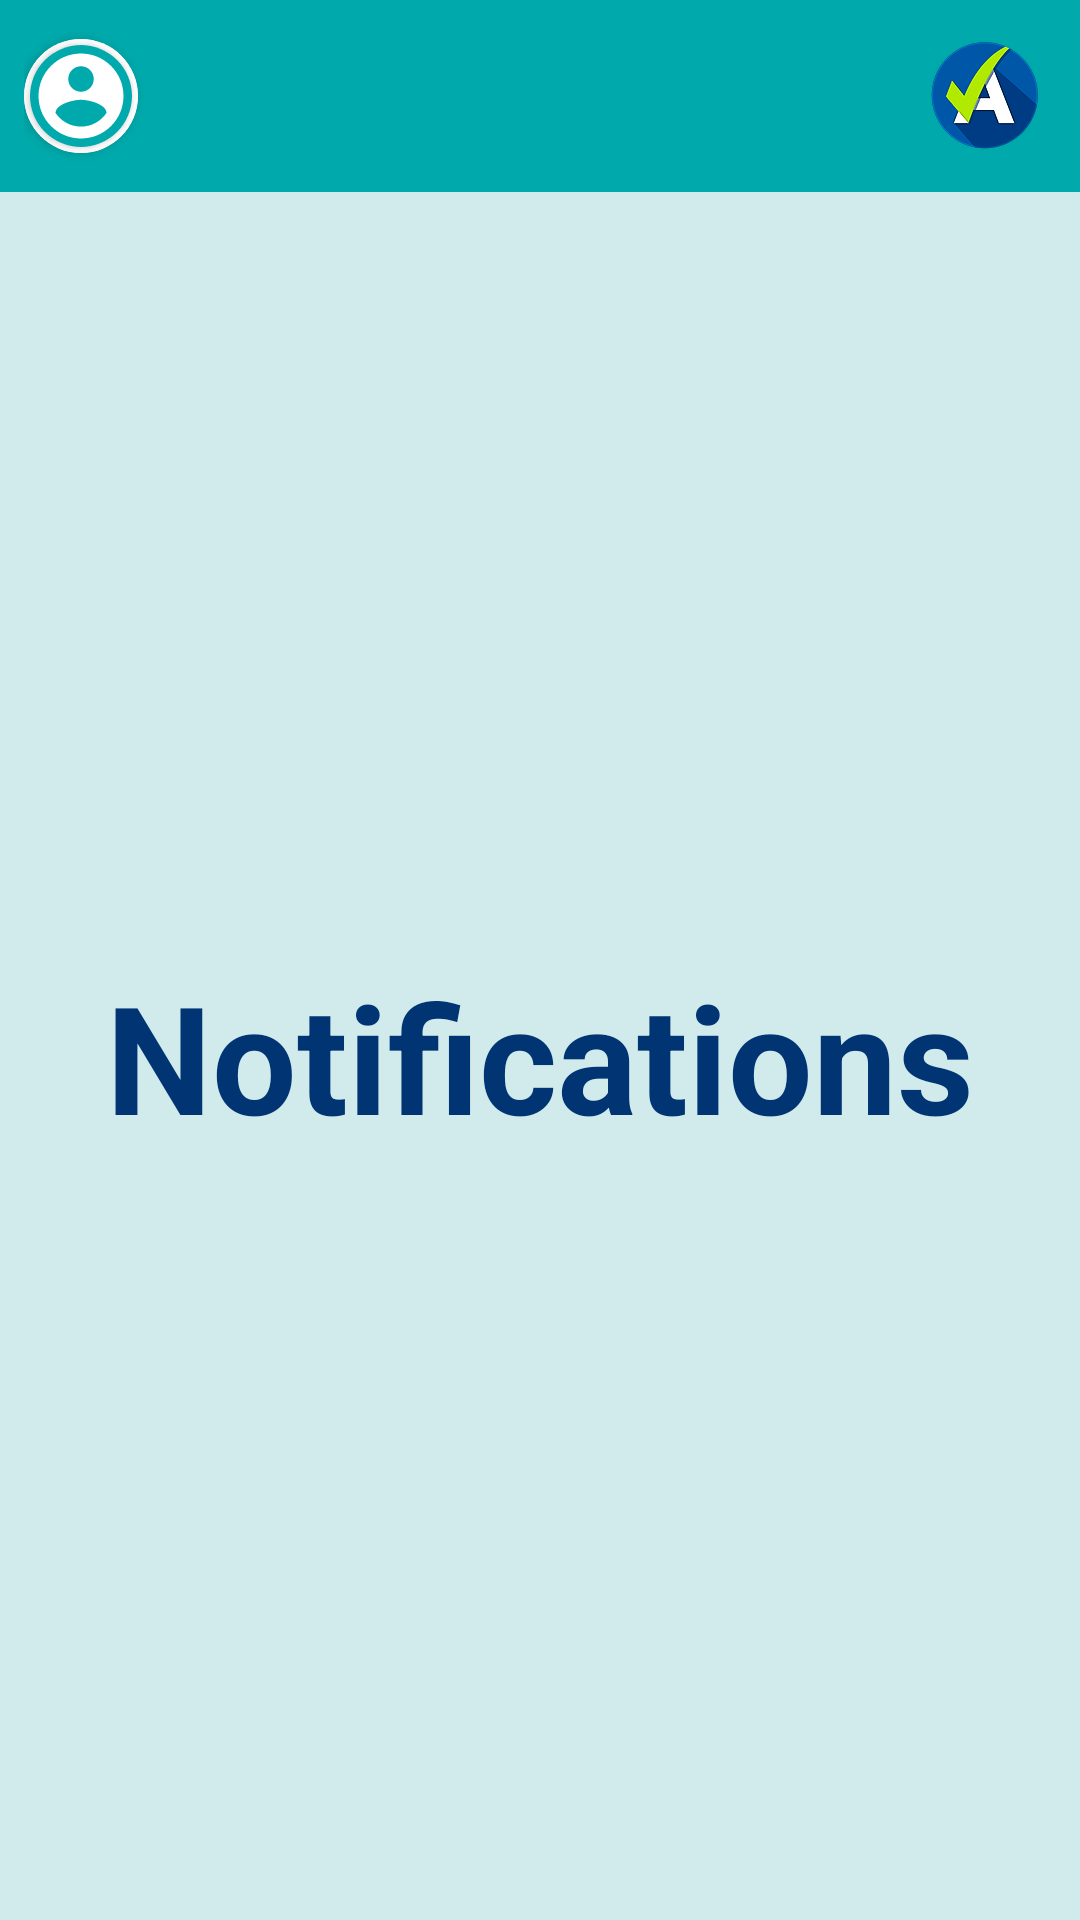

This screen was rendered from an Android layout file. Write that file and the resources it references.
<!-- AndroidManifest.xml: application theme AppTheme -->
<!-- res/layout/activity_notifications.xml -->
<?xml version="1.0" encoding="utf-8"?>
<androidx.drawerlayout.widget.DrawerLayout xmlns:android="http://schemas.android.com/apk/res/android"
    xmlns:app="http://schemas.android.com/apk/res-auto"
    xmlns:tools="http://schemas.android.com/tools"
    android:id="@+id/drawer_layout"
    android:layout_width="match_parent"
    android:layout_height="match_parent"
    tools:context=".ui.Notifications">

    <LinearLayout
        android:layout_width="match_parent"
        android:layout_height="match_parent"
        android:orientation="vertical">

        <include layout="@layout/main_toolbar" />
        
        <androidx.constraintlayout.widget.ConstraintLayout
            android:layout_width="match_parent"
            android:layout_height="match_parent"
            android:background="?attr/backgroundColor">

            <TextView
                android:layout_width="match_parent"
                android:layout_height="match_parent"
                android:gravity="center"
                android:text="Notifications"
                android:textSize="50sp"
                android:textStyle="bold"
                android:textColor="?attr/headerTextColor"
                app:layout_constraintBottom_toBottomOf="parent"
                app:layout_constraintEnd_toEndOf="parent"
                app:layout_constraintStart_toStartOf="parent"
                app:layout_constraintTop_toTopOf="parent" />
        </androidx.constraintlayout.widget.ConstraintLayout>


    </LinearLayout>

    
    <RelativeLayout
        android:layout_width="300dp"
        android:layout_height="match_parent"
        android:layout_gravity="start"
        android:background="@android:color/white">

        <include layout="@layout/main_nav_drawer" />
    </RelativeLayout>

</androidx.drawerlayout.widget.DrawerLayout>
<!-- res/layout/main_toolbar.xml (included above) -->
<?xml version="1.0" encoding="utf-8"?>
<androidx.constraintlayout.widget.ConstraintLayout xmlns:android="http://schemas.android.com/apk/res/android"
    xmlns:app="http://schemas.android.com/apk/res-auto"
    xmlns:tools="http://schemas.android.com/tools"
    android:layout_width="match_parent"
    android:layout_height="wrap_content"
    android:background="?attr/headerBackgroundColor"
    android:gravity="center_vertical"
    android:orientation="horizontal"
    android:padding="8dp">
    

    <androidx.cardview.widget.CardView
        android:id="@+id/profileIconSection"
        android:layout_width="38dp"
        android:layout_height="38dp"
        android:layout_gravity="center"
        app:cardCornerRadius="19dp"
        android:elevation="5dp"
        app:layout_constraintBottom_toBottomOf="parent"
        app:layout_constraintEnd_toEndOf="parent"
        app:layout_constraintHorizontal_bias="0.0"
        app:layout_constraintStart_toStartOf="parent"
        app:layout_constraintTop_toTopOf="parent" >
        <FrameLayout
            android:layout_width="match_parent"
            android:layout_height="match_parent"
            android:background="@android:color/white"/>
        <androidx.cardview.widget.CardView
            android:layout_width="34dp"
            android:layout_height="34dp"
            app:cardCornerRadius="17dp"
            android:layout_gravity="center">
            <ImageView
                android:background="?attr/headerBackgroundColor"
                android:id="@+id/headerToolbarProfileIcon"
                android:layout_width="match_parent"
                android:layout_height="match_parent"
                android:layout_gravity="center"
                android:scaleType="centerCrop"
                android:onClick="ClickNavMenu"
                android:src="@drawable/ic_profile_nav_icon" />
        </androidx.cardview.widget.CardView>
    </androidx.cardview.widget.CardView>



    <ImageView
        android:id="@+id/assuredLogo"
        android:layout_width="wrap_content"
        android:layout_height="wrap_content"
        android:src="@drawable/assured_tick"
        app:layout_constraintBottom_toBottomOf="parent"
        app:layout_constraintEnd_toEndOf="parent"
        app:layout_constraintHorizontal_bias="1.0"
        app:layout_constraintStart_toEndOf="@+id/profileIconSection"
        app:layout_constraintTop_toTopOf="parent" />


</androidx.constraintlayout.widget.ConstraintLayout>
<!-- res/layout/main_nav_drawer.xml (included above) -->
<?xml version="1.0" encoding="utf-8"?>
<LinearLayout xmlns:android="http://schemas.android.com/apk/res/android"
    android:layout_width="match_parent"
    android:layout_height="match_parent"
    xmlns:app="http://schemas.android.com/apk/res-auto"
    xmlns:card_view="http://schemas.android.com/tools"
    android:orientation="vertical"
    android:clickable="true"
    android:background="?attr/cardBackgroundColor2">

    
    <ImageView
        android:layout_width="wrap_content"
        android:layout_height="40dp"
        android:layout_gravity="end"
        android:layout_marginEnd="12dp"
        android:onClick="ClickCloseNavigation"
        android:src="@drawable/ic_close" />

    
    <androidx.cardview.widget.CardView
        android:layout_width="200dp"
        android:layout_height="200dp"
        android:layout_gravity="center"
        android:layout_margin="16dp"
        android:elevation="5dp"
        app:cardCornerRadius="100dp">
        <FrameLayout
            android:layout_width="match_parent"
            android:layout_height="match_parent"
            android:background="?attr/drawerLayoutProfileIconRing"/>
        <androidx.cardview.widget.CardView
            android:layout_width="192dp"
            android:layout_height="192dp"
            android:layout_gravity="center"
            app:cardCornerRadius="97dp">
            <ImageView
                android:id="@+id/drawerProfileImage"
                android:layout_width="200dp"
                android:layout_height="200dp"
                android:layout_gravity="center"
                android:scaleType="centerCrop"
                android:background="?attr/cardBackgroundColor2"
                android:src="@drawable/ic_profile_icon_003473" />

        </androidx.cardview.widget.CardView>

    </androidx.cardview.widget.CardView>


    <TextView
        android:id="@+id/drawerUserFullName"
        android:layout_width="match_parent"
        android:layout_height="wrap_content"
        android:gravity="center"
        android:text="User Full Name"
        android:textAlignment="center"
        android:textColor="?attr/textColor"
        android:textSize="20sp"
        android:textStyle="bold" />

    <View
        android:layout_width="match_parent"
        android:layout_height="1dp"
        android:layout_marginTop="16dp"
        android:layout_marginBottom="16dp"
        android:background="@color/mainBackground"/>

    
    <LinearLayout
        android:layout_width="match_parent"
        android:layout_height="wrap_content"
        android:gravity="center_vertical"
        android:onClick="ClickHome"
        android:orientation="horizontal">

        <TextView
            android:layout_width="0dp"
            android:layout_height="wrap_content"
            android:layout_marginStart="16dp"
            android:layout_weight="1"
            android:padding="12dp"
            android:text="Home"
            android:textColor="?attr/textColor" />

        <ImageView
            android:layout_width="wrap_content"
            android:layout_height="wrap_content"
            android:layout_marginEnd="48dp"
            android:src="@drawable/ic_home" />
    </LinearLayout>

    
    <LinearLayout
        android:layout_width="match_parent"
        android:layout_height="wrap_content"
        android:gravity="center_vertical"
        android:onClick="ClickProfile"
        android:orientation="horizontal">

        <TextView
            android:layout_width="0dp"
            android:layout_height="wrap_content"
            android:layout_marginStart="16dp"
            android:layout_weight="1"
            android:padding="12dp"
            android:text="My Profile"
            android:textColor="?attr/textColor"/>

    </LinearLayout>

    
    <LinearLayout
        android:layout_width="match_parent"
        android:layout_height="wrap_content"
        android:gravity="center_vertical"
        android:onClick="ClickNotifications"
        android:orientation="horizontal">

        <TextView
            android:layout_width="0dp"
            android:layout_height="wrap_content"
            android:layout_marginStart="16dp"
            android:layout_weight="1"
            android:padding="12dp"
            android:text="Notifications"
            android:textColor="?attr/textColor"/>

    </LinearLayout>

    
    <LinearLayout
        android:layout_width="match_parent"
        android:layout_height="wrap_content"
        android:gravity="center_vertical"
        android:onClick="ClickSettings"
        android:orientation="horizontal">

        <TextView
            android:layout_width="0dp"
            android:layout_height="wrap_content"
            android:layout_marginStart="16dp"
            android:layout_weight="1"
            android:padding="12dp"
            android:text="Settings"
            android:textColor="?attr/textColor" />

    </LinearLayout>

    
    <LinearLayout
        android:layout_width="match_parent"
        android:layout_height="wrap_content"
        android:gravity="center_vertical"
        android:onClick="onClickLogout"
        android:orientation="horizontal">

        <TextView
            android:layout_width="0dp"
            android:layout_height="wrap_content"
            android:layout_marginStart="16dp"
            android:layout_weight="1"
            android:padding="12dp"
            android:text="@string/logout_button"
            android:textColor="?attr/textColor"/>
    </LinearLayout>


</LinearLayout>
<!-- resources referenced by this layout -->
<resources>
  <color name="mainBackground">#ffffff</color>
  <!-- drawable assured_tick: png bitmap (drawable-hdpi, 5227 bytes) -->
  <!-- drawable ic_home (drawable) -->
  <vector android:height="32dp" android:tint="#616161"
      android:viewportHeight="24" android:viewportWidth="24"
      android:width="32dp" xmlns:android="http://schemas.android.com/apk/res/android">
      <path android:fillColor="@android:color/white" android:pathData="M10,20v-6h4v6h5v-8h3L12,3 2,12h3v8z"/>
  </vector>
  <!-- drawable ic_profile_icon_003473 (drawable) -->
  <vector android:height="32dp" android:tint="?attr/drawerLayoutProfileIcon"
      android:viewportHeight="24" android:viewportWidth="24"
      android:width="32dp" xmlns:android="http://schemas.android.com/apk/res/android">
      <path android:fillColor="@android:color/white" android:pathData="M12,2C6.48,2 2,6.48 2,12s4.48,10 10,10 10,-4.48 10,-10S17.52,2 12,2zM12,5c1.66,0 3,1.34 3,3s-1.34,3 -3,3 -3,-1.34 -3,-3 1.34,-3 3,-3zM12,19.2c-2.5,0 -4.71,-1.28 -6,-3.22 0.03,-1.99 4,-3.08 6,-3.08 1.99,0 5.97,1.09 6,3.08 -1.29,1.94 -3.5,3.22 -6,3.22z"/>
  </vector>
  <!-- drawable ic_profile_nav_icon (drawable) -->
  <vector android:height="42dp" android:tint="#FFFFFF"
      android:viewportHeight="24" android:viewportWidth="24"
      android:width="42dp" xmlns:android="http://schemas.android.com/apk/res/android">
      <path android:fillColor="@android:color/white" android:pathData="M12,2C6.48,2 2,6.48 2,12s4.48,10 10,10 10,-4.48 10,-10S17.52,2 12,2zM12,5c1.66,0 3,1.34 3,3s-1.34,3 -3,3 -3,-1.34 -3,-3 1.34,-3 3,-3zM12,19.2c-2.5,0 -4.71,-1.28 -6,-3.22 0.03,-1.99 4,-3.08 6,-3.08 1.99,0 5.97,1.09 6,3.08 -1.29,1.94 -3.5,3.22 -6,3.22z"/>
  </vector>
  <string name="logout_button">Logout</string>
  <style name="AppTheme" parent="Theme.AppCompat.Light.NoActionBar">
          <item name="colorPrimary">#00A9AB</item>
          <item name="colorPrimaryDark">#00A9AB</item>
          <item name="colorAccent">#00A9AB</item>
          <item name="backgroundColor">#D1EBEC</item>
          <item name="cardBackgroundColor">#ffffff</item>
          <item name="cardBackgroundColor2">#ffffff</item>
          <item name="cardBackgroundColor3">#ffffff</item>
          <item name="headerBackgroundColor">#00A9AB</item>
          <item name="headerTextColor">#003473</item>
          <item name="headerTextColor2">#0058A5</item>
          <item name="textColor">#2D313D</item>
          <item name="pbColor">@color/Damselfly</item>
          <item name="dividerColor">#003473</item>
          <item name="drawerLayoutProfileIcon">#003473</item>
          <item name="drawerLayoutProfileIconRing">#335D8F</item>
          <item name="checklistSectionSpinnerIcon">#0058A5</item>
          <item name="commentsActionButtonDoneColor">#B6E618</item>
  
          <item name="android:windowAnimationStyle">@style/WindowAnimationTransition</item>
      </style>
  <color name="Damselfly">#DEE5E5</color>
  <style name="WindowAnimationTransition">
          <item name="android:windowEnterAnimation">@android:anim/fade_in</item>
          <item name="android:windowExitAnimation">@android:anim/fade_out</item>
      </style>
</resources>
